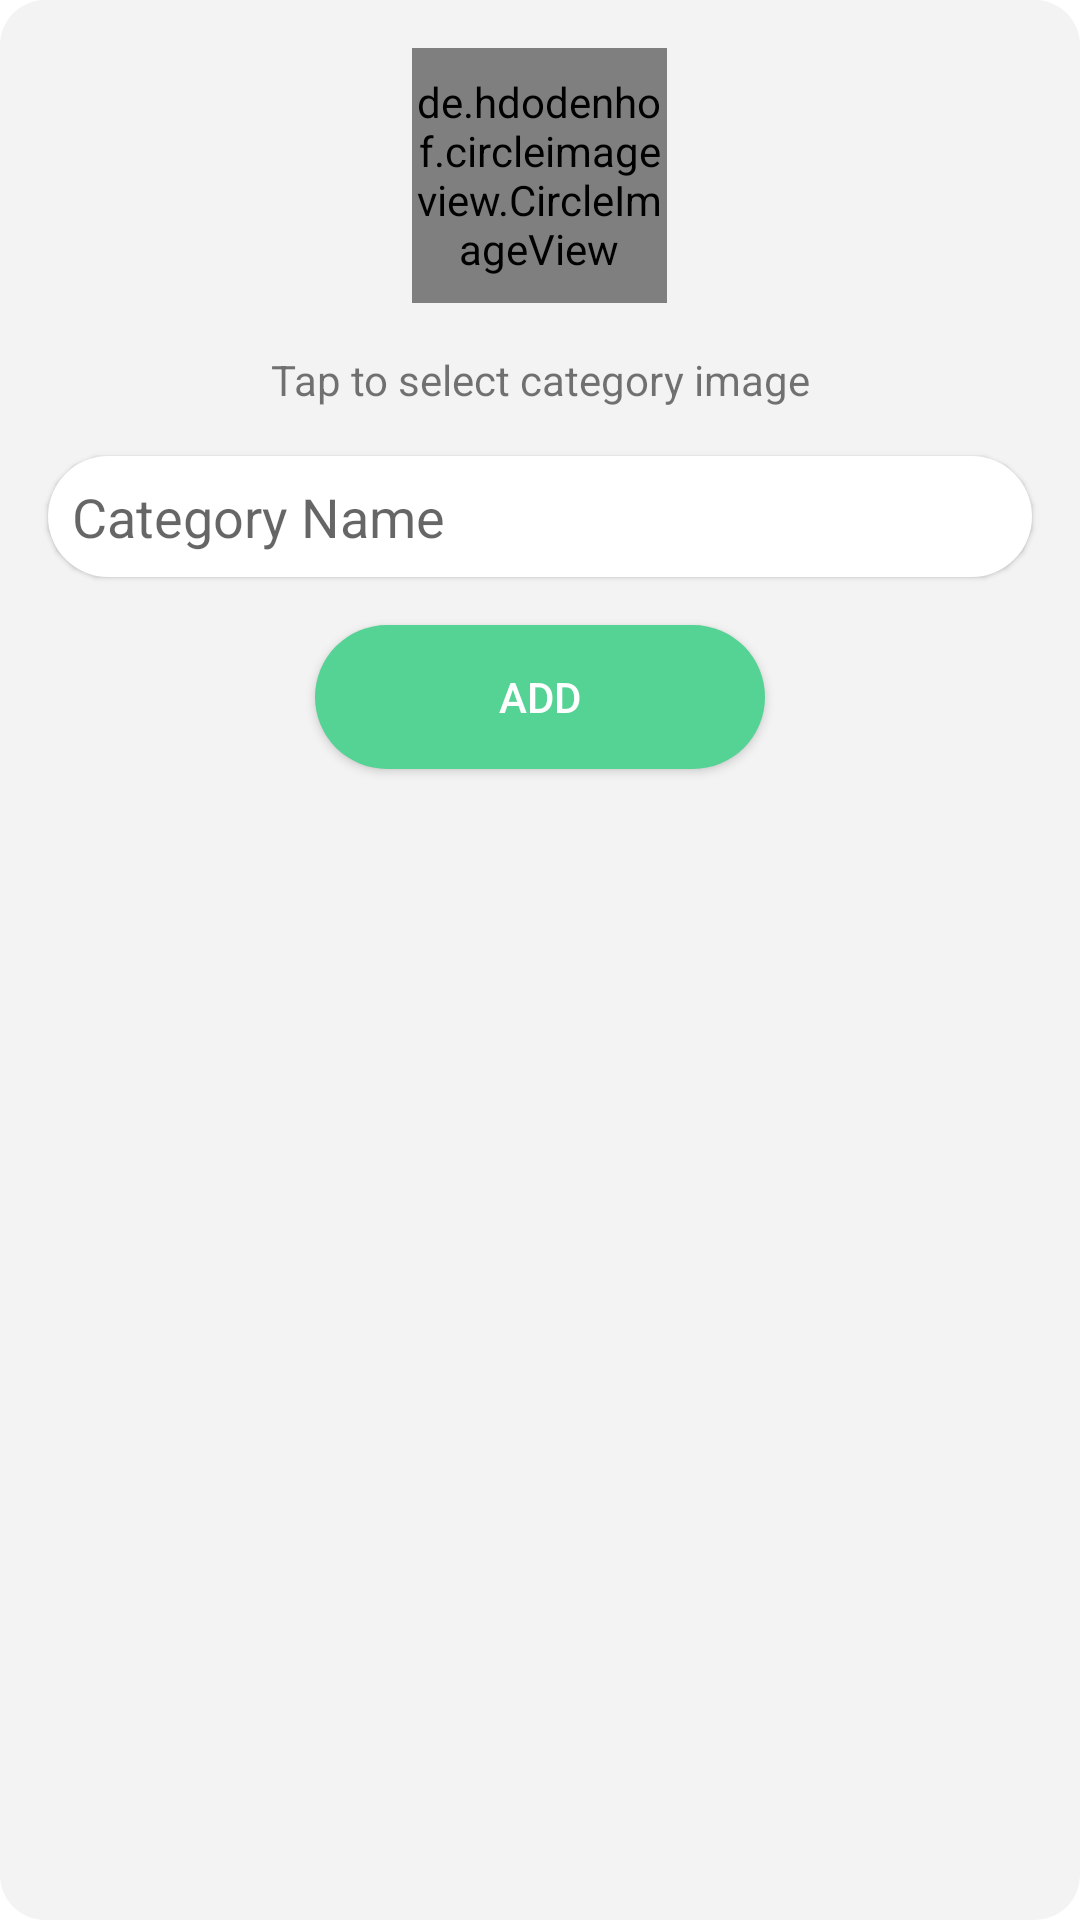

The Android layout XML behind this screen, and the referenced resources:
<!-- AndroidManifest.xml: application theme Theme.QuizzAdmin -->
<!-- res/layout/add_category_dialog.xml -->
<?xml version="1.0" encoding="utf-8"?>
<LinearLayout xmlns:android="http://schemas.android.com/apk/res/android"
    android:layout_width="300dp"
    android:background="@drawable/category_bg"
    android:layout_height="wrap_content"
    xmlns:app="http://schemas.android.com/apk/res-auto"
    android:orientation="vertical">

    <de.hdodenhof.circleimageview.CircleImageView
        android:id="@+id/image"
        android:layout_gravity="center_horizontal"
        android:layout_margin="16dp"
        android:layout_width="85dp"
        android:layout_height="85dp"
        app:civ_border_width="2dp"
        app:civ_border_color="@android:color/darker_gray"
        android:src="@drawable/palceholder"
        android:scaleType="centerCrop"/>

    <TextView
        android:layout_width="match_parent"
        android:layout_height="wrap_content"
        android:text="Tap to select category image"
        android:gravity="center"/>

    <EditText
        android:id="@+id/categoryname"
        android:layout_width="match_parent"
        android:layout_height="wrap_content"
        android:ems="10"
        android:layout_margin="16dp"
        android:background="@drawable/rounded_corners"
        android:padding="8dp"
        android:backgroundTint="@color/white"
        android:elevation="1dp"
        android:hint="Category Name"
        android:inputType="textPersonName"/>
    <Button
        android:id="@+id/add"
        android:layout_width="150dp"
        android:layout_height="wrap_content"
        android:text="Add"
        android:layout_marginBottom="16dp"
        android:background="@drawable/rounded_corners"
        android:textColor="@color/white"
        android:layout_gravity="center"
        android:forceDarkAllowed="false"/>
</LinearLayout>
<!-- resources referenced by this layout -->
<resources>
  <color name="white">#FFFFFFFF</color>
  <!-- drawable category_bg (drawable) -->
  <?xml version="1.0" encoding="utf-8"?>
  <shape android:shape="rectangle" xmlns:android="http://schemas.android.com/apk/res/android">
      <solid android:color="#F3F3F3"/>
      <corners android:radius="15dp"/>
  </shape>
  <!-- drawable rounded_corners (drawable) -->
  <?xml version="1.0" encoding="utf-8"?>
  <shape android:shape="rectangle" xmlns:android="http://schemas.android.com/apk/res/android">
      
      <solid android:color="@color/purple_200"/>
      <corners android:radius="250dp"/>
  </shape>
  <style name="Theme.QuizzAdmin" parent="Theme.MaterialComponents.DayNight.NoActionBar">
          
          <item name="colorPrimary">@color/purple_500</item>
          <item name="colorPrimaryVariant">@color/purple_700</item>
          <item name="colorOnPrimary">@color/white</item>
          
          <item name="colorSecondary">@color/teal_200</item>
          <item name="colorSecondaryVariant">@color/teal_700</item>
          <item name="colorOnSecondary">@color/black</item>
          
          <item name="android:statusBarColor" tools:targetApi="l">?attr/colorPrimaryVariant</item>
          
      </style>
  <color name="purple_200">#55D394</color>
  <color name="purple_500">#55D394</color>
  <color name="purple_700">#55D394</color>
  <color name="teal_200">#55D394</color>
  <color name="teal_700">#55D394</color>
  <color name="black">#FF000000</color>
</resources>
